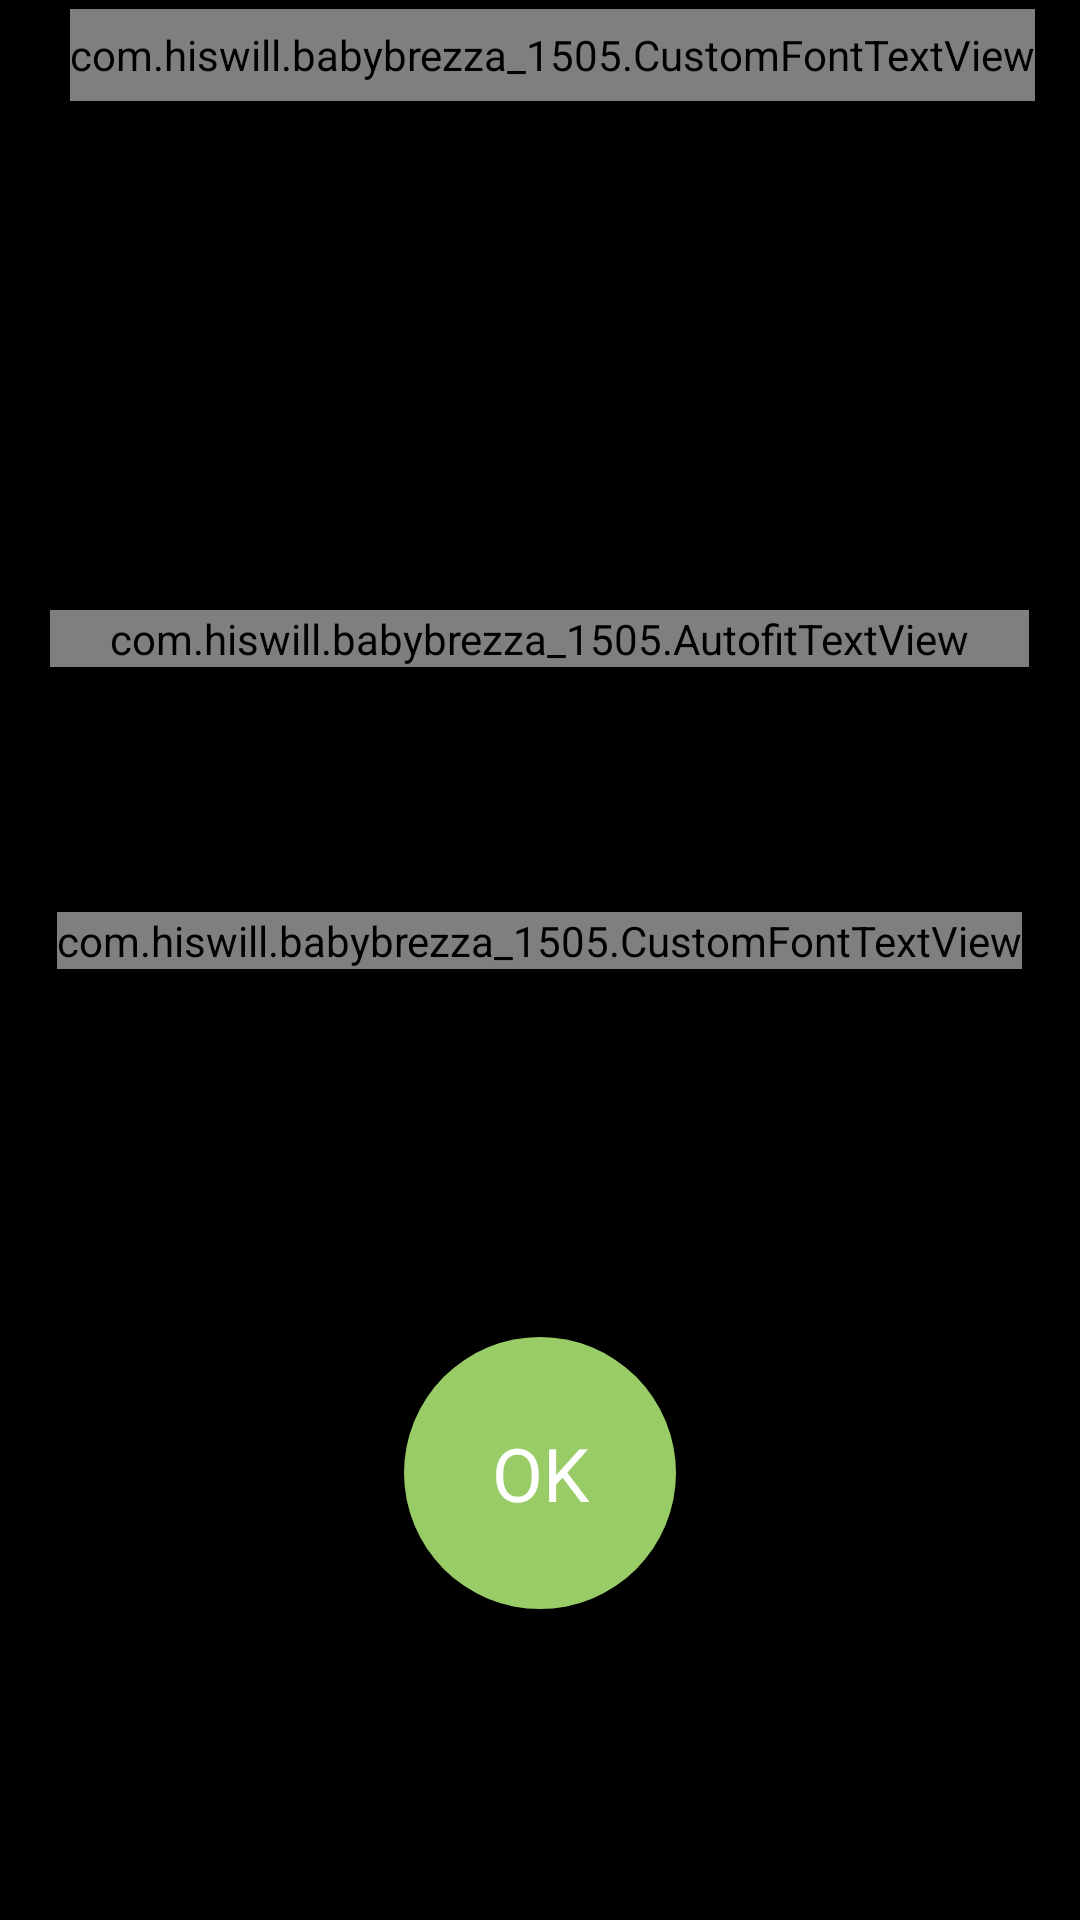

The Android layout XML behind this screen, and the referenced resources:
<!-- AndroidManifest.xml: application theme android:Theme.NoTitleBar.Fullscreen -->
<!-- res/layout/bottle_is_ready.xml -->
<?xml version="1.0" encoding="utf-8"?>

<LinearLayout xmlns:android="http://schemas.android.com/apk/res/android"
    xmlns:tools="http://schemas.android.com/tools"
    xmlns:autofit="http://schemas.android.com/apk/res-auto"
    style="@style/layout_full"
    android:background="@drawable/app_bg"
    android:orientation="vertical"
    tools:context="${relativePackage}.${activityClass}" >

    

    <LinearLayout
        style="@style/layout_vertical"
        android:layout_width="match_parent"
        android:layout_weight="0.7"
        android:orientation="horizontal" >

        <ImageView
            android:id="@+id/iv_sound"
            style="@style/layout_horizontal"
            android:layout_width="wrap_content"
            android:layout_height="match_parent"
            android:layout_gravity="left"
            android:background="@color/transparent"
            android:contentDescription="@string/back_button" />

        <TextView
            style="@style/layout_horizontal"
            android:layout_height="match_parent"
            android:layout_weight="1"
            android:background="@color/transparent" />

        <com.hiswill.babybrezza_1505.CustomFontTextView
            android:id="@+id/tv_settingguide"
            style="@style/layout_horizontal"
            android:layout_width="wrap_content"
            android:layout_marginRight="15dp"
            android:layout_marginTop="3dp"
            android:gravity="right"
            android:text="@string/setting_guide"
            android:textColor="@color/BLACK70"
            android:textSize="20sp" />
    </LinearLayout>

    

    <LinearLayout
        android:id="@+id/connectingState"
        style="@style/layout_vertical"
        android:layout_width="match_parent"
        android:layout_weight="1.5"
        android:orientation="horizontal"
        android:visibility="invisible" >

        <View
            style="@style/layout_horizontal"
            android:layout_height="wrap_content"
            android:layout_weight="1"
            android:background="@color/transparent" />

        <ImageView
            style="@style/layout_horizontal"
            android:layout_width="wrap_content"
            android:layout_height="wrap_content"
            android:layout_gravity="center"
            android:layout_weight="1"
            android:background="@drawable/logo" />

        <View
            style="@style/layout_horizontal"
            android:layout_height="wrap_content"
            android:layout_weight="1"
            android:background="@color/transparent" />

        <com.hiswill.babybrezza_1505.CustomFontTextView
            android:id="@+id/tv_settingguide"
            style="@style/layout_horizontal"
            android:layout_weight="3.3"
            android:text="@string/setting_guide"
            android:textColor="@color/BLACK70" />
    </LinearLayout>

    

    <LinearLayout
        style="@style/layout_vertical"
        android:layout_weight="2"
        android:orientation="vertical"
        android:visibility="invisible" >

        <LinearLayout
            android:layout_width="wrap_content"
            android:layout_height="wrap_content"
            android:layout_gravity="center_horizontal"
            android:orientation="horizontal" >

            <com.hiswill.babybrezza_1505.CustomFontTextView
                style="@style/layout_horizontal"
                android:layout_width="wrap_content"
                android:layout_height="wrap_content"
                android:layout_gravity="center"
                android:text="@string/smartbottlewarmer"
                android:textColor="@color/BLACK70"
                android:textSize="20sp" />
        </LinearLayout>
    </LinearLayout>

    

    <LinearLayout
        style="@style/layout_vertical"
        android:layout_weight="5"
        android:orientation="vertical" >

        

        <LinearLayout
            android:layout_width="wrap_content"
            android:layout_height="wrap_content"
            android:layout_gravity="center_horizontal"
            android:layout_weight="2"
            android:orientation="horizontal" >

            <com.hiswill.babybrezza_1505.AutofitTextView
                android:id="@+id/bottle_is_ready_text"
                android:layout_width="match_parent"
                android:layout_height="wrap_content"
                android:layout_gravity="center_horizontal"
                android:paddingRight="20dp"
                android:paddingLeft="20dp"
                android:text="@string/Bottle_is_ready"
                android:textColor="@color/BLACK70"
                android:maxLines="1"
                android:textSize="40sp"
                autofit:sizeToFit="true"/>
        </LinearLayout>

        
        

        <LinearLayout
            android:layout_width="wrap_content"
            android:layout_height="wrap_content"
            android:layout_gravity="center_horizontal"
            android:layout_weight="3"
            android:orientation="horizontal" >

            <com.hiswill.babybrezza_1505.CustomFontTextView
                android:id="@+id/tv_0000"
                android:layout_width="wrap_content"
                android:layout_height="wrap_content"
                android:layout_gravity="center_horizontal"
                android:text="00:00"
                android:textColor="@color/BLACK70"
                android:textSize="60sp" />
        </LinearLayout>
    </LinearLayout>

    

    <LinearLayout
        style="@style/layout_vertical"
        android:layout_weight="3.0"
        android:orientation="vertical" >

        <LinearLayout
            android:layout_width="wrap_content"
            android:layout_height="wrap_content"
            android:layout_gravity="center_horizontal"
            android:orientation="horizontal" >

            <Button
                android:id="@+id/btn_OK"
                android:layout_width="44pt"
                android:layout_height="44pt"
                android:background="@drawable/btn_bg_green"
                android:text="@string/btn_ok"
                android:textColor="@color/white"
                android:textSize="12pt" />
        </LinearLayout>
    </LinearLayout>

    

    <LinearLayout
        style="@style/layout_vertical"
        android:layout_weight="0.5"
        android:orientation="horizontal" >

        <View
            style="@style/layout_horizontal"
            android:layout_height="wrap_content"
            android:layout_weight="11"
            android:background="@color/transparent"
            android:visibility="invisible" />

        <ImageView
            style="@style/layout_horizontal"
            android:layout_weight="1"
            android:background="@drawable/lt_bt_icon" />

        <com.hiswill.babybrezza_1505.CustomFontTextView
            android:id="@+id/tv_linkstatus"
            style="@style/layout_horizontal"
            android:layout_height="match_parent"
            android:layout_marginTop="3dp"
            android:layout_weight="18"
            android:gravity="left"
            android:text="status"
            android:textColor="@color/BLACK70"
            android:textSize="15sp"
            android:visibility="invisible" />
    </LinearLayout>

    

    <LinearLayout
        style="@style/layout_vertical"
        android:layout_weight="0.5"
        android:orientation="horizontal" >

        <com.hiswill.babybrezza_1505.CustomFontTextView
            android:id="@+id/tv_info"
            style="@style/layout_horizontal"
            android:layout_height="match_parent"
            android:layout_marginTop="3dp"
            android:gravity="right"
            android:text=""
            android:textColor="@color/BLACK70"
            android:textSize="15sp"
            android:visibility="invisible" />
    </LinearLayout>

</LinearLayout>
<!-- resources referenced by this layout -->
<resources>
  <color name="BLACK70">#b3000000</color>
  <color name="transparent">#00000000</color>
  <color name="white">#FFFFFF</color>
  <!-- drawable app_bg: png bitmap (drawable-fr-hdpi, 53049 bytes) -->
  <!-- drawable btn_bg_green (drawable) -->
  <?xml version="1.0" encoding="utf-8"?>
  
  <shape
  
    xmlns:android="http://schemas.android.com/apk/res/android"
  
    android:shape="oval">
  
      
  
      <solid android:color="@color/green"/>
  
       
  
       
  
       <corners android:radius="200dip"/>
  
      
  
       
  
       <padding
  
          android:left="5dp"
  
          android:top="5dp"
  
          android:right="5dp"
  
          android:bottom="5dp"
       />
       
          
      <size 
          android:height="50dp" 
          android:width="50dp" /> 
  
  </shape>
  <string name="Bottle_is_ready">Bottle is ready!</string>
  <string name="back_button">\u25c0back</string>
  <string name="btn_ok">OK</string>
  <string name="setting_guide">setting guide\u25b6</string>
  <string name="smartbottlewarmer">smart bottle warmer</string>
  <style name="layout_full">
          <item name="android:layout_width">fill_parent</item>
          <item name="android:layout_height">fill_parent</item>
      </style>
  <style name="layout_horizontal" parent="layout_full">
          <item name="android:layout_width">0px</item>
      </style>
  <style name="layout_vertical" parent="layout_full">
          <item name="android:layout_height">0px</item>
      </style>
  <color name="green">#99CC66</color>
</resources>
